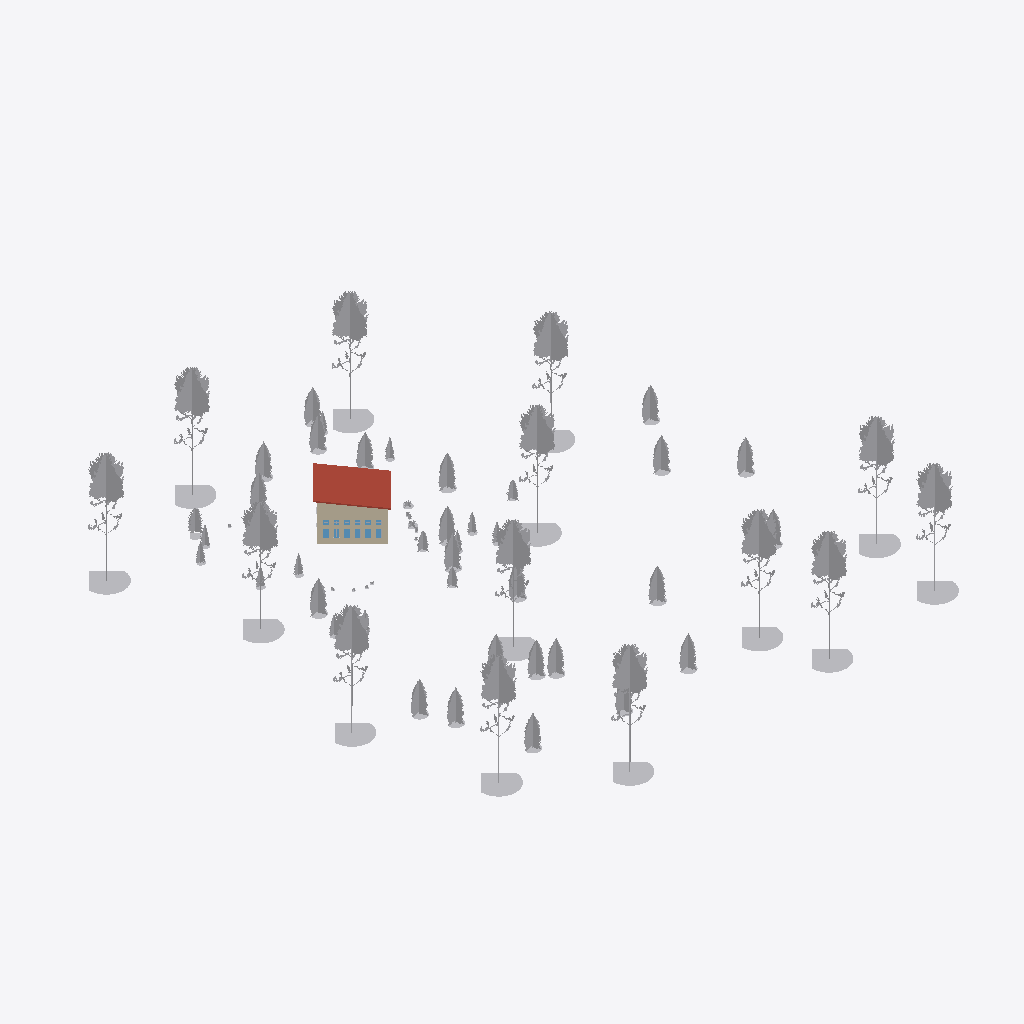
Isometric view of an IFC building model (IFC-SPF (STEP), schema IFC2X3, length unit foot), seen from the south-west, elements coloured by IFC class: 53 other elements (light grey), 6 windows (light blue), 2 walls (beige), 1 roof (red-brown).
Extent 117.2 m × 116.1 m × 34.0 m (x, y, z). Storeys (3): Level 1 at 0.00 m; Cove Lights at 5.03 m; Level 2 at 5.49 m. Elements (226): 137 IfcBuildingElementProxy, 52 IfcFlowTerminal, 22 IfcWindow, 8 IfcWallStandardCase, 2 IfcCovering, 2 IfcSlab, 1 IfcCurtainWall, 1 IfcDoor, 1 IfcRoof.

HEADER;
FILE_DESCRIPTION(('ViewDefinition [CoordinationView_V2.0]'),'2;1');
FILE_NAME('Project Number','2021-12-04T21:33:30',(''),(''),'The EXPRESS Data Manager Version 5.02.0100.07 : 28 Aug 2013','22.0.2.392 - Exporter 22.0.2.392 - Alternate UI 22.0.2.392','');
FILE_SCHEMA(('IFC2X3'));
ENDSEC;
DATA;
#127=IFCPROJECT('3BCyjIRhz7KBR2WAnzF7Qh',#41,'Project Number',$,$,'Project Name','Project Status',(#119),#114);
#835=IFCSITE('3BCyjIRhz7KBR2WAnzF7Qf',#41,'Surface:161731',$,$,#834,#825,$,.ELEMENT.,$,$,$,$,$);
#137=IFCBUILDING('3BCyjIRhz7KBR2WAnzF7Qg',#41,'',$,$,#32,$,'',.ELEMENT.,$,$,$);
#146=IFCBUILDINGSTOREY('3BCyjIRhz7KBR2WAo2mub5',#41,'Level 1',$,'Level:1/4" Head',#144,$,'Level 1',.ELEMENT.,0.0);
#170=IFCBUILDINGSTOREY('3BCyjIRhz7KBR2WAo2m2bI',#41,'Cove Lights',$,'Level:1/4" Head',#169,$,'Cove Lights',.ELEMENT.,16.5);
#176=IFCBUILDINGSTOREY('3BCyjIRhz7KBR2WAo2mw_1',#41,'Level 2',$,'Level:1/4" Head',#175,$,'Level 2',.ELEMENT.,18.0);
#1274=IFCROOF('3hAV$HXV18TRCHHVTUzMDh',#41,'Basic Roof:Generic - 12":161198',$,'Basic Roof:Generic - 12"',#1270,$,'161198',.NOTDEFINED.);
#47353=IFCBUILDINGELEMENTPROXY('2ul_Eg2Ur2G88KmJrUwv2f',#41,'RPC Tree - Conifer:Yellow Pine - 90'':228266',$,'RPC Tree - Conifer:Yellow Pine - 90''',#47352,#47345,'228266',$);
#47543=IFCBUILDINGELEMENTPROXY('2ul_Eg2Ur2G88KmJrUwv3O',#41,'RPC Tree - Conifer:Yellow Pine - 90'':228315',$,'RPC Tree - Conifer:Yellow Pine - 90''',#47542,#47535,'228315',$);
#47467=IFCBUILDINGELEMENTPROXY('2ul_Eg2Ur2G88KmJrUwv34',#41,'RPC Tree - Conifer:Yellow Pine - 90'':228295',$,'RPC Tree - Conifer:Yellow Pine - 90''',#47466,#47459,'228295',$);
#67080=IFCBUILDINGELEMENTPROXY('144IzvC458$PPmO$ARR6lb',#41,'RPC Tree - Conifer:Yellow Pine - 90'':243641',$,'RPC Tree - Conifer:Yellow Pine - 90''',#67079,#67072,'243641',$);
#47391=IFCBUILDINGELEMENTPROXY('2ul_Eg2Ur2G88KmJrUwv2s',#41,'RPC Tree - Conifer:Yellow Pine - 90'':228277',$,'RPC Tree - Conifer:Yellow Pine - 90''',#47390,#47383,'228277',$);
#67118=IFCBUILDINGELEMENTPROXY('144IzvC458$PPmO$ARR6kO',#41,'RPC Tree - Conifer:Yellow Pine - 90'':243652',$,'RPC Tree - Conifer:Yellow Pine - 90''',#67117,#67110,'243652',$);
#46897=IFCBUILDINGELEMENTPROXY('2ul_Eg2Ur2G88KmJrUwvE_',#41,'RPC Tree - Conifer:Yellow Pine - 90'':227517',$,'RPC Tree - Conifer:Yellow Pine - 90''',#46896,#46889,'227517',$);
#47505=IFCBUILDINGELEMENTPROXY('2ul_Eg2Ur2G88KmJrUwv3J',#41,'RPC Tree - Conifer:Yellow Pine - 90'':228304',$,'RPC Tree - Conifer:Yellow Pine - 90''',#47504,#47497,'228304',$);
#47429=IFCBUILDINGELEMENTPROXY('2ul_Eg2Ur2G88KmJrUwv2z',#41,'RPC Tree - Conifer:Yellow Pine - 90'':228286',$,'RPC Tree - Conifer:Yellow Pine - 90''',#47428,#47421,'228286',$);
#67042=IFCBUILDINGELEMENTPROXY('144IzvC458$PPmO$ARR6lm',#41,'RPC Tree - Conifer:Yellow Pine - 90'':243628',$,'RPC Tree - Conifer:Yellow Pine - 90''',#67041,#67034,'243628',$);
#47315=IFCBUILDINGELEMENTPROXY('2ul_Eg2Ur2G88KmJrUwv2Y',#41,'RPC Tree - Conifer:Yellow Pine - 90'':228257',$,'RPC Tree - Conifer:Yellow Pine - 90''',#47314,#47307,'228257',$);
#25751=IFCBUILDINGELEMENTPROXY('0PYZonVpnBkf7AA9G4iPZz',#41,'RPC Tree - Conifer:Yellow Pine - 90'':213089',$,'RPC Tree - Conifer:Yellow Pine - 90''',#25750,#25743,'213089',$);
#47277=IFCBUILDINGELEMENTPROXY('2ul_Eg2Ur2G88KmJrUwv4H',#41,'RPC Tree - Conifer:Yellow Pine - 90'':227858',$,'RPC Tree - Conifer:Yellow Pine - 90''',#47276,#47269,'227858',$);
#904=IFCWALLSTANDARDCASE('3hAV$HXV18TRCHHVTUzMDV',#41,'Basic Wall:Generic - 8":161178',$,'Basic Wall:Generic - 8"',#853,#902,'161178');
#25799=IFCBUILDINGELEMENTPROXY('0PYZonVpnBkf7AA9G4iPWW',#41,'RPC Tree - Conifer:Yellow Pine - 90'':213180',$,'RPC Tree - Conifer:Yellow Pine - 90''',#25798,#25791,'213180',$);
#46935=IFCBUILDINGELEMENTPROXY('2ul_Eg2Ur2G88KmJrUwvFQ',#41,'RPC Tree - Conifer:Eastern Hemlock - 25'':227545',$,'RPC Tree - Conifer:Eastern Hemlock - 25''',#46934,#46927,'227545',$);
#47885=IFCBUILDINGELEMENTPROXY('2ul_Eg2Ur2G88KmJrUwvId',#41,'RPC Tree - Conifer:Eastern Hemlock - 25'':229284',$,'RPC Tree - Conifer:Eastern Hemlock - 25''',#47884,#47877,'229284',$);
#47733=IFCBUILDINGELEMENTPROXY('2ul_Eg2Ur2G88KmJrUwvHz',#41,'RPC Tree - Conifer:Eastern Hemlock - 25'':229246',$,'RPC Tree - Conifer:Eastern Hemlock - 25''',#47732,#47725,'229246',$);
#47923=IFCBUILDINGELEMENTPROXY('2ul_Eg2Ur2G88KmJrUwvIk',#41,'RPC Tree - Conifer:Eastern Hemlock - 25'':229293',$,'RPC Tree - Conifer:Eastern Hemlock - 25''',#47922,#47915,'229293',$);
#47847=IFCBUILDINGELEMENTPROXY('2ul_Eg2Ur2G88KmJrUwvIO',#41,'RPC Tree - Conifer:Eastern Hemlock - 25'':229275',$,'RPC Tree - Conifer:Eastern Hemlock - 25''',#47846,#47839,'229275',$);
#48037=IFCBUILDINGELEMENTPROXY('2ul_Eg2Ur2G88KmJrUwvJU',#41,'RPC Tree - Conifer:Eastern Hemlock - 25'':229341',$,'RPC Tree - Conifer:Eastern Hemlock - 25''',#48036,#48029,'229341',$);
#26933=IFCBUILDINGELEMENTPROXY('0PYZonVpnBkf7AA9G4iPaS',#41,'RPC Tree - Conifer:Eastern Hemlock - 25'':213376',$,'RPC Tree - Conifer:Eastern Hemlock - 25''',#26932,#26925,'213376',$);
#47581=IFCBUILDINGELEMENTPROXY('2ul_Eg2Ur2G88KmJrUwvHL',#41,'RPC Tree - Conifer:Eastern Hemlock - 25'':229206',$,'RPC Tree - Conifer:Eastern Hemlock - 25''',#47580,#47573,'229206',$);
#47619=IFCBUILDINGELEMENTPROXY('2ul_Eg2Ur2G88KmJrUwvHS',#41,'RPC Tree - Conifer:Eastern Hemlock - 25'':229215',$,'RPC Tree - Conifer:Eastern Hemlock - 25''',#47618,#47611,'229215',$);
#47695=IFCBUILDINGELEMENTPROXY('2ul_Eg2Ur2G88KmJrUwvHm',#41,'RPC Tree - Conifer:Eastern Hemlock - 25'':229235',$,'RPC Tree - Conifer:Eastern Hemlock - 25''',#47694,#47687,'229235',$);
#47999=IFCBUILDINGELEMENTPROXY('2ul_Eg2Ur2G88KmJrUwvJJ',#41,'RPC Tree - Conifer:Eastern Hemlock - 25'':229328',$,'RPC Tree - Conifer:Eastern Hemlock - 25''',#47998,#47991,'229328',$);
#66966=IFCBUILDINGELEMENTPROXY('144IzvC458$PPmO$ARR6iB',#41,'RPC Tree - Conifer:Eastern Hemlock - 25'':243543',$,'RPC Tree - Conifer:Eastern Hemlock - 25''',#66965,#66958,'243543',$);
#47771=IFCBUILDINGELEMENTPROXY('2ul_Eg2Ur2G88KmJrUwvI4',#41,'RPC Tree - Conifer:Eastern Hemlock - 25'':229255',$,'RPC Tree - Conifer:Eastern Hemlock - 25''',#47770,#47763,'229255',$);
#26971=IFCBUILDINGELEMENTPROXY('0PYZonVpnBkf7AA9G4iPhJ',#41,'RPC Tree - Conifer:Eastern Hemlock - 25'':213583',$,'RPC Tree - Conifer:Eastern Hemlock - 25''',#26970,#26963,'213583',$);
#67270=IFCBUILDINGELEMENTPROXY('144IzvC458$PPmO$ARR6HG',#41,'RPC Tree - Conifer:Eastern Hemlock - 25'':243724',$,'RPC Tree - Conifer:Eastern Hemlock - 25''',#67269,#67262,'243724',$);
#67346=IFCBUILDINGELEMENTPROXY('144IzvC458$PPmO$ARR6LN',#41,'RPC Tree - Conifer:Eastern Hemlock - 25'':243979',$,'RPC Tree - Conifer:Eastern Hemlock - 25''',#67345,#67338,'243979',$);
#66928=IFCBUILDINGELEMENTPROXY('144IzvC458$PPmO$ARR6iA',#41,'RPC Tree - Conifer:Eastern Hemlock - 25'':243542',$,'RPC Tree - Conifer:Eastern Hemlock - 25''',#66927,#66920,'243542',$);
#26885=IFCBUILDINGELEMENTPROXY('0PYZonVpnBkf7AA9G4iPcd',#41,'RPC Tree - Conifer:Eastern Hemlock - 25'':213307',$,'RPC Tree - Conifer:Eastern Hemlock - 25''',#26884,#26877,'213307',$);
#48075=IFCBUILDINGELEMENTPROXY('2ul_Eg2Ur2G88KmJrUwvJb',#41,'RPC Tree - Conifer:Eastern Hemlock - 25'':229350',$,'RPC Tree - Conifer:Eastern Hemlock - 25''',#48074,#48067,'229350',$);
#67232=IFCBUILDINGELEMENTPROXY('144IzvC458$PPmO$ARR6HV',#41,'RPC Tree - Conifer:Eastern Hemlock - 25'':243715',$,'RPC Tree - Conifer:Eastern Hemlock - 25''',#67231,#67224,'243715',$);
#66804=IFCBUILDINGELEMENTPROXY('144IzvC458$PPmO$ARR6iN',#41,'RPC Tree - Conifer:Douglas Fir - 20'':243531',$,'RPC Tree - Conifer:Douglas Fir - 20''',#66803,#66796,'243531',$);
#47657=IFCBUILDINGELEMENTPROXY('2ul_Eg2Ur2G88KmJrUwvHf',#41,'RPC Tree - Conifer:Eastern Hemlock - 25'':229226',$,'RPC Tree - Conifer:Eastern Hemlock - 25''',#47656,#47649,'229226',$);
#47961=IFCBUILDINGELEMENTPROXY('2ul_Eg2Ur2G88KmJrUwvJ4',#41,'RPC Tree - Conifer:Eastern Hemlock - 25'':229319',$,'RPC Tree - Conifer:Eastern Hemlock - 25''',#47960,#47953,'229319',$);
#47809=IFCBUILDINGELEMENTPROXY('2ul_Eg2Ur2G88KmJrUwvIH',#41,'RPC Tree - Conifer:Eastern Hemlock - 25'':229266',$,'RPC Tree - Conifer:Eastern Hemlock - 25''',#47808,#47801,'229266',$);
#21440=IFCBUILDINGELEMENTPROXY('0PYZonVpnBkf7AA9G4iUUm',#41,'RPC Tree - Conifer:Colorado Spruce - 13'':212780',$,'RPC Tree - Conifer:Colorado Spruce - 13''',#21439,#21432,'212780',$);
#21564=IFCBUILDINGELEMENTPROXY('0PYZonVpnBkf7AA9G4iUTJ',#41,'RPC Tree - Conifer:Colorado Spruce - 13'':212943',$,'RPC Tree - Conifer:Colorado Spruce - 13''',#21563,#21556,'212943',$);
#21526=IFCBUILDINGELEMENTPROXY('0PYZonVpnBkf7AA9G4iUSa',#41,'RPC Tree - Conifer:Colorado Spruce - 13'':212920',$,'RPC Tree - Conifer:Colorado Spruce - 13''',#21525,#21518,'212920',$);
#66852=IFCBUILDINGELEMENTPROXY('144IzvC458$PPmO$ARR6iG',#41,'RPC Tree - Conifer:Norway Spruce - 15'':243532',$,'RPC Tree - Conifer:Norway Spruce - 15''',#66851,#66844,'243532',$);
#47239=IFCBUILDINGELEMENTPROXY('2ul_Eg2Ur2G88KmJrUwv9g',#41,'RPC Tree - Conifer:Norway Spruce - 15'':227689',$,'RPC Tree - Conifer:Norway Spruce - 15''',#47238,#47231,'227689',$);
#67384=IFCBUILDINGELEMENTPROXY('144IzvC458$PPmO$ARR6LG',#41,'RPC Tree - Conifer:Norway Spruce - 15'':243980',$,'RPC Tree - Conifer:Norway Spruce - 15''',#67383,#67376,'243980',$);
#28210=IFCBUILDINGELEMENTPROXY('0PYZonVpnBkf7AA9G4iPi2',#41,'RPC Tree - Conifer:Norway Spruce - 15'':213918',$,'RPC Tree - Conifer:Norway Spruce - 15''',#28209,#28202,'213918',$);
#66890=IFCBUILDINGELEMENTPROXY('144IzvC458$PPmO$ARR6iH',#41,'RPC Tree - Conifer:Norway Spruce - 15'':243533',$,'RPC Tree - Conifer:Norway Spruce - 15''',#66889,#66882,'243533',$);
#47163=IFCBUILDINGELEMENTPROXY('2ul_Eg2Ur2G88KmJrUwv9M',#41,'RPC Tree - Conifer:Norway Spruce - 15'':227669',$,'RPC Tree - Conifer:Norway Spruce - 15''',#47162,#47155,'227669',$);
#47201=IFCBUILDINGELEMENTPROXY('2ul_Eg2Ur2G88KmJrUwv9T',#41,'RPC Tree - Conifer:Norway Spruce - 15'':227678',$,'RPC Tree - Conifer:Norway Spruce - 15''',#47200,#47193,'227678',$);
#28162=IFCBUILDINGELEMENTPROXY('0PYZonVpnBkf7AA9G4iPkt',#41,'RPC Tree - Conifer:Norway Spruce - 15'':213803',$,'RPC Tree - Conifer:Norway Spruce - 15''',#28161,#28154,'213803',$);
#35661=IFCBUILDINGELEMENTPROXY('0PYZonVpnBkf7AA9G4iPFu',#41,'RPC Shrub:Fountain Grass 3''-6":215908',$,'RPC Shrub:Fountain Grass 3''-6"',#35660,#35653,'215908',$);
#67004=IFCBUILDINGELEMENTPROXY('144IzvC458$PPmO$ARR6i4',#41,'RPC Tree - Conifer:Norway Spruce - 15'':243544',$,'RPC Tree - Conifer:Norway Spruce - 15''',#67003,#66996,'243544',$);
#28248=IFCBUILDINGELEMENTPROXY('0PYZonVpnBkf7AA9G4iPj3',#41,'RPC Tree - Conifer:Norway Spruce - 15'':213983',$,'RPC Tree - Conifer:Norway Spruce - 15''',#28247,#28240,'213983',$);
#35613=IFCBUILDINGELEMENTPROXY('0PYZonVpnBkf7AA9G4iP8V',#41,'RPC Shrub:Fountain Grass 3''-6":215683',$,'RPC Shrub:Fountain Grass 3''-6"',#35612,#35605,'215683',$);
#10271=IFCWINDOW('3uWHfqtnvFEQ2rmNjoNfTV',#41,'Window-Fixed:36" x 72":165944',$,'Window-Fixed:36" x 72"',#68923,#10265,'165944',5.99999999999999,3.0);
#10346=IFCWINDOW('3uWHfqtnvFEQ2rmNjoNfSX',#41,'Window-Fixed:36" x 72":165958',$,'Window-Fixed:36" x 72"',#68975,#10340,'165958',5.99999999999999,3.0);
#10412=IFCWINDOW('3uWHfqtnvFEQ2rmNjoNfSp',#41,'Window-Fixed:36" x 72":165972',$,'Window-Fixed:36" x 72"',#69027,#10406,'165972',5.99999999999999,3.0);
#10313=IFCWINDOW('3uWHfqtnvFEQ2rmNjoNfTO',#41,'Window-Fixed:36" x 72":165951',$,'Window-Fixed:36" x 72"',#68949,#10307,'165951',5.99999999999999,3.0);
#48111=IFCWINDOW('2ul_Eg2Ur2G88KmJrUwsvn',#41,'Window-Fixed:36" x 72":230770',$,'Window-Fixed:36" x 72"',#69183,#48105,'230770',5.99999999999999,3.0);
#1235=IFCWALLSTANDARDCASE('3hAV$HXV18TRCHHVTUzMDO',#41,'Basic Wall:Generic - 8":161181',$,'Basic Wall:Generic - 8"',#1192,#1233,'161181');
#10379=IFCWINDOW('3uWHfqtnvFEQ2rmNjoNfSg',#41,'Window-Fixed:36" x 72":165965',$,'Window-Fixed:36" x 72"',#69001,#10373,'165965',5.99999999999999,3.0);
ENDSEC;